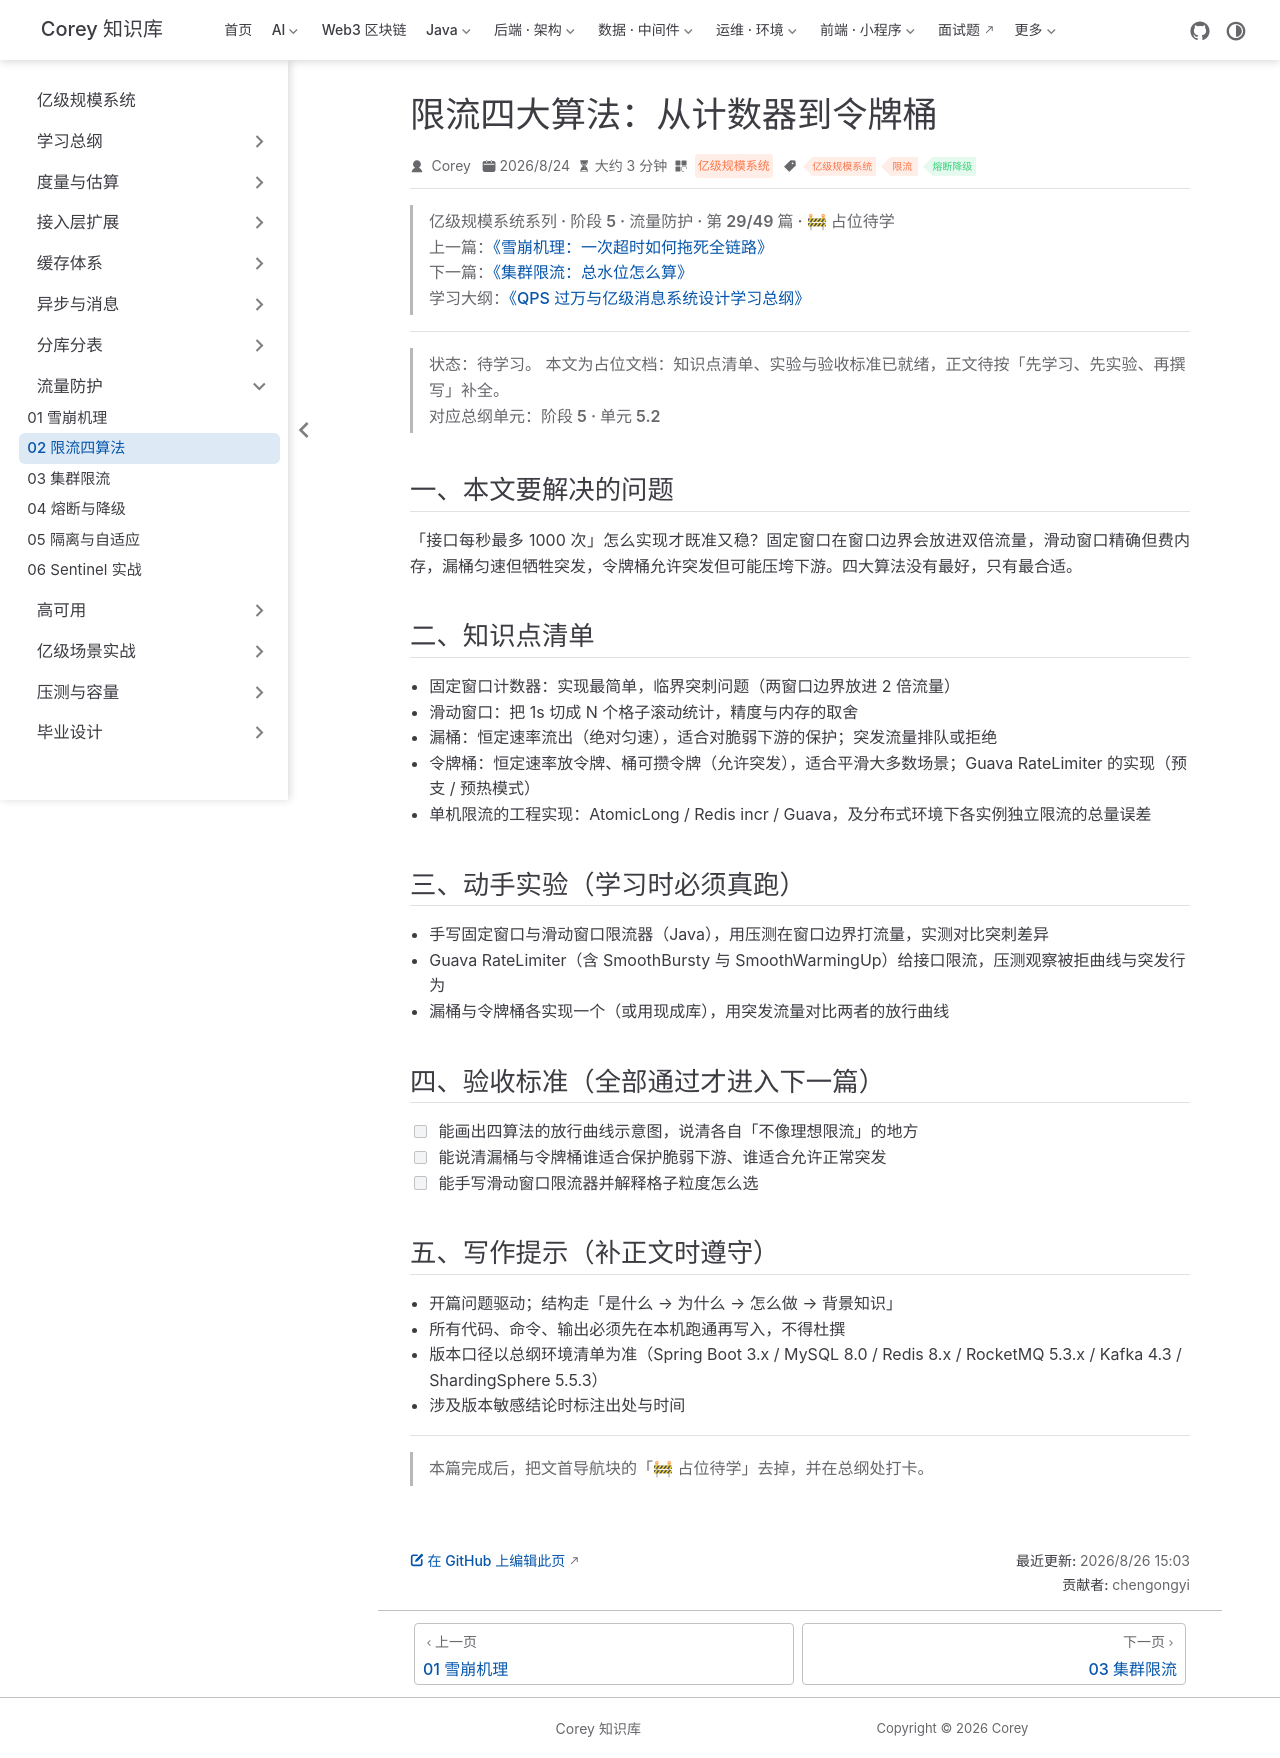

repository: code-corey/code-corey.github.io · page: 亿级规模系统/protection/protection-02-rate-limit-algorithms.html · generator: jekyll

---
title: "限流四大算法：从计数器到令牌桶"
sidebarGroup: "流量防护"
shortTitle: "02 限流四算法"
order: 29
date: 2026-08-24
category: "亿级规模系统"
tag:
  - "亿级规模系统"
  - "限流"
  - "熔断降级"
description: "【占位待学】限流四大算法：从计数器到令牌桶——对应总纲阶段 5 · 单元 5.2。学完本篇应能：能画出四算法的放行曲线示意图，说清各自「不像理想限流」的地方"
---

> **亿级规模系统系列 · 阶段 5 · 流量防护 · 第 29/49 篇 · 🚧 占位待学**
> 上一篇：[《雪崩机理：一次超时如何拖死全链路》](/亿级规模系统/protection/protection-01-avalanche)
> 下一篇：[《集群限流：总水位怎么算》](/亿级规模系统/protection/protection-03-cluster-limit)
> 学习大纲：[《QPS 过万与亿级消息系统设计学习总纲》](/亿级规模系统/roadmap/scale-00-roadmap)

---

> **状态：待学习。** 本文为占位文档：知识点清单、实验与验收标准已就绪，正文待按「先学习、先实验、再撰写」补全。
> 对应总纲单元：**阶段 5 · 单元 5.2**

## 一、本文要解决的问题

「接口每秒最多 1000 次」怎么实现才既准又稳？固定窗口在窗口边界会放进双倍流量，滑动窗口精确但费内存，漏桶匀速但牺牲突发，令牌桶允许突发但可能压垮下游。四大算法没有最好，只有最合适。

## 二、知识点清单

- 固定窗口计数器：实现最简单，临界突刺问题（两窗口边界放进 2 倍流量）
- 滑动窗口：把 1s 切成 N 个格子滚动统计，精度与内存的取舍
- 漏桶：恒定速率流出（绝对匀速），适合对脆弱下游的保护；突发流量排队或拒绝
- 令牌桶：恒定速率放令牌、桶可攒令牌（允许突发），适合平滑大多数场景；Guava RateLimiter 的实现（预支 / 预热模式）
- 单机限流的工程实现：AtomicLong / Redis incr / Guava，及分布式环境下各实例独立限流的总量误差

## 三、动手实验（学习时必须真跑）

- 手写固定窗口与滑动窗口限流器（Java），用压测在窗口边界打流量，实测对比突刺差异
- Guava RateLimiter（含 SmoothBursty 与 SmoothWarmingUp）给接口限流，压测观察被拒曲线与突发行为
- 漏桶与令牌桶各实现一个（或用现成库），用突发流量对比两者的放行曲线

## 四、验收标准（全部通过才进入下一篇）

- [ ] 能画出四算法的放行曲线示意图，说清各自「不像理想限流」的地方
- [ ] 能说清漏桶与令牌桶谁适合保护脆弱下游、谁适合允许正常突发
- [ ] 能手写滑动窗口限流器并解释格子粒度怎么选

## 五、写作提示（补正文时遵守）

- 开篇问题驱动；结构走「是什么 → 为什么 → 怎么做 → 背景知识」
- 所有代码、命令、输出必须先在本机跑通再写入，不得杜撰
- 版本口径以总纲环境清单为准（Spring Boot 3.x / MySQL 8.0 / Redis 8.x / RocketMQ 5.3.x / Kafka 4.3 / ShardingSphere 5.5.3）
- 涉及版本敏感结论时标注出处与时间

---

> 本篇完成后，把文首导航块的「🚧 占位待学」去掉，并在总纲处打卡。
